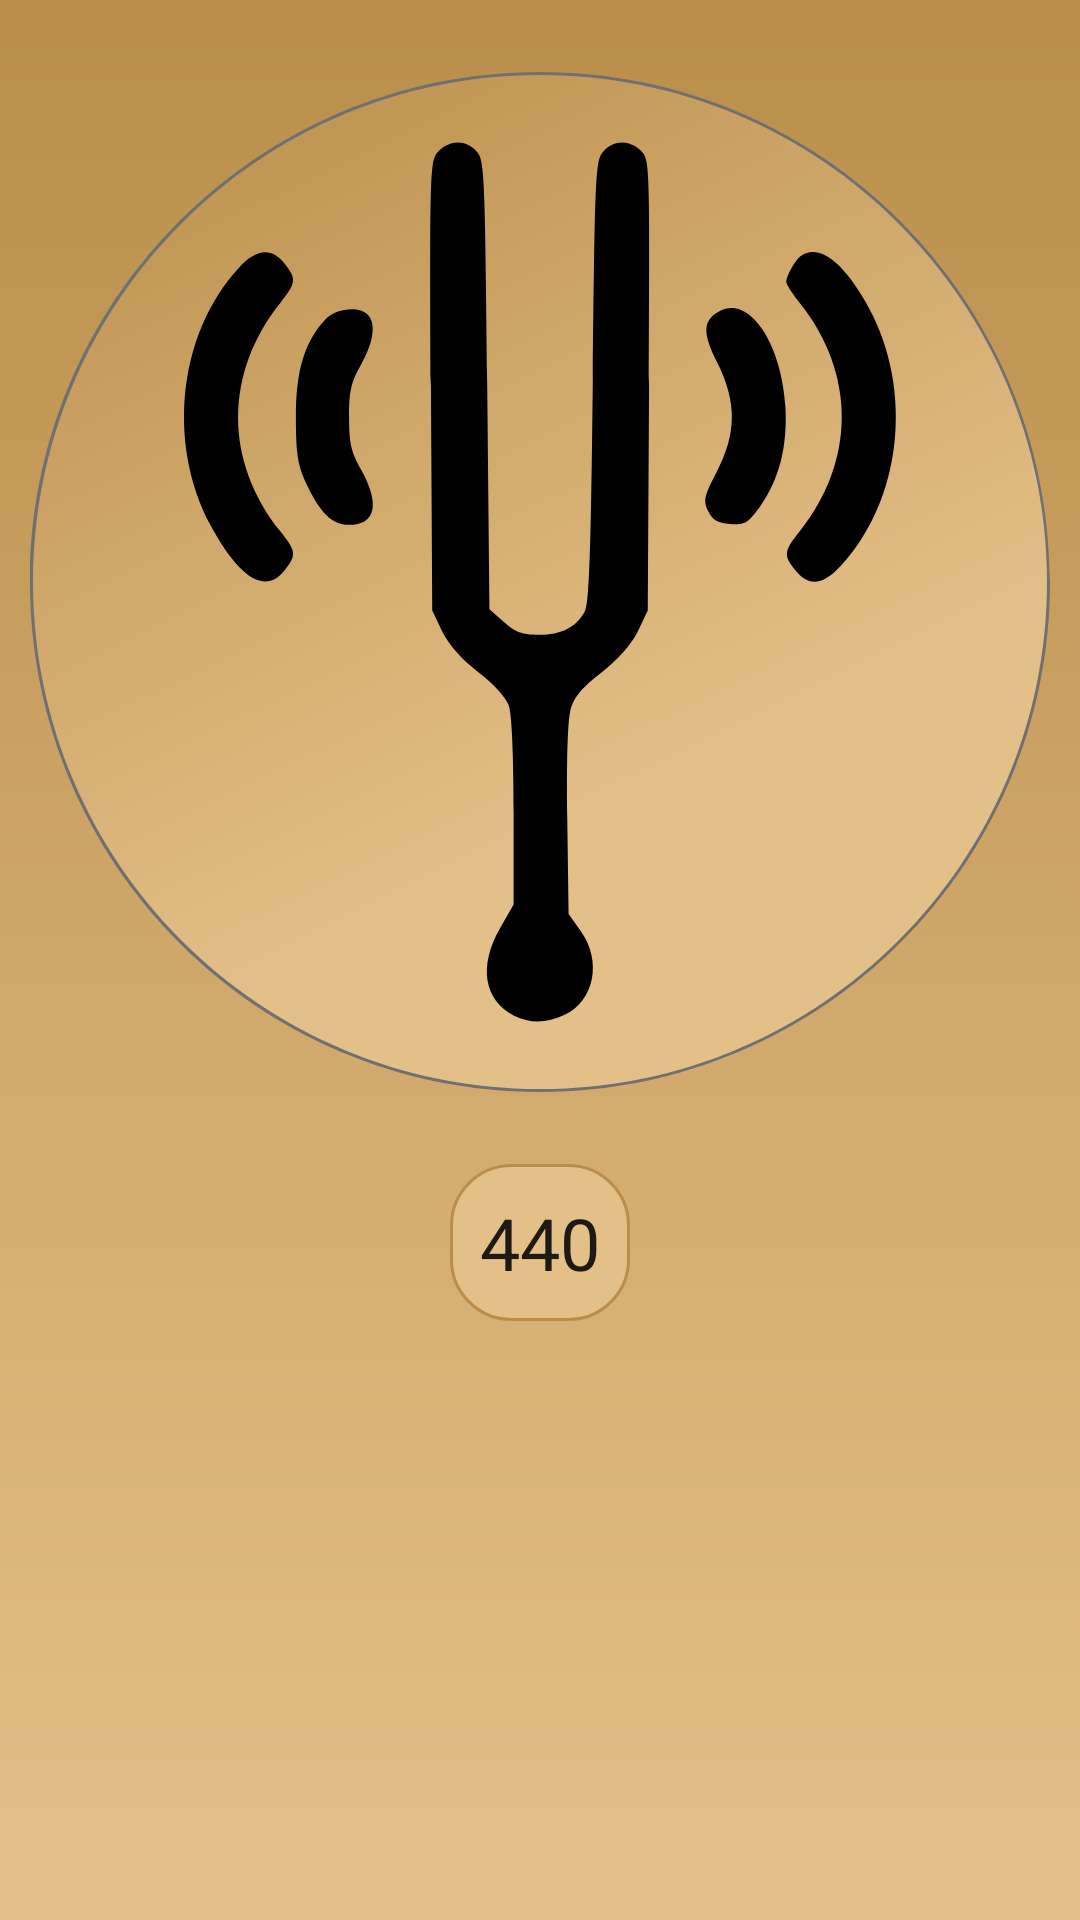

The Android layout XML behind this screen, and the referenced resources:
<!-- AndroidManifest.xml: application theme Theme.DyplomApp -->
<!-- res/layout/activity_camertone.xml -->
<?xml version="1.0" encoding="utf-8"?>
<androidx.constraintlayout.widget.ConstraintLayout xmlns:android="http://schemas.android.com/apk/res/android"
    xmlns:app="http://schemas.android.com/apk/res-auto"
    xmlns:tools="http://schemas.android.com/tools"
    android:layout_width="match_parent"
    android:layout_height="match_parent"
    android:background="@drawable/gradient_background"
    tools:context=".CamertoneActivity">

    <ImageButton
        android:layout_width="match_parent"
        android:layout_height="wrap_content"
        android:id="@+id/tune_button"
        android:background="@null"
        app:layout_constraintTop_toTopOf="parent"
        app:flow_horizontalAlign="center"
        android:src="@drawable/tuning_fork_pas"
        android:padding="24sp"
        />
    <EditText
        android:layout_width="wrap_content"
        android:layout_height="wrap_content"
        app:layout_constraintTop_toBottomOf="@id/tune_button"
        app:layout_constraintLeft_toLeftOf="parent"
        app:layout_constraintRight_toRightOf="parent"
        android:id="@+id/freqvalue"
        android:background="@drawable/etback"
        android:inputType="number"
        android:text="440"
        android:textSize="24sp"
        android:padding="10sp"
        />

</androidx.constraintlayout.widget.ConstraintLayout>
<!-- resources referenced by this layout -->
<resources>
  <!-- drawable etback (drawable) -->
  <?xml version="1.0" encoding="utf-8"?>
  <selector xmlns:android="http://schemas.android.com/apk/res/android">
      <item android:state_enabled="true" android:state_focused="true">
          <shape android:shape="rectangle">
              <solid android:color="@color/back_start"/>
              <corners android:radius="20sp"/>
              <stroke android:color="@color/saddlebrown" android:width="1dp"/>
          </shape>
      </item>
      <item android:state_enabled="true">
          <shape android:shape="rectangle">
              <solid android:color="@color/back_start"/>
              <corners android:radius="20sp"/>
              <stroke android:color="@color/back_end" android:width="1dp"/>
          </shape>
      </item>
  </selector>
  <!-- drawable gradient_background (drawable) -->
  <?xml version="1.0" encoding="utf-8"?>
  <shape xmlns:android="http://schemas.android.com/apk/res/android" android:shape="rectangle" >
  
      <gradient
          android:endColor="@color/back_end"
          android:startColor="@color/back_start"
          android:angle="90"
          android:type="linear" />
  
      <corners
          android:radius="0dp"/>
  
  </shape>
  <!-- drawable tuning_fork_pas: png bitmap (drawable-hdpi, 82132 bytes) -->
  <style name="Theme.DyplomApp" parent="Theme.MaterialComponents.DayNight.DarkActionBar">
          
          <item name="colorPrimary">@color/saddlebrown</item>
          <item name="colorPrimaryVariant">@color/peru</item>
          <item name="colorOnPrimary">@color/white</item>
          
          <item name="colorSecondary">@color/cedar_chest</item>
          <item name="colorSecondaryVariant">@color/mahogany</item>
          <item name="colorOnSecondary">@color/black</item>
          
          <item name="android:statusBarColor" tools:targetApi="l">?attr/colorPrimaryVariant</item>
          
      </style>
  <color name="back_start">#E4C089</color>
  <color name="saddlebrown">#8b4513</color>
  <color name="back_end">#BA8E4A</color>
  <color name="peru">#cd853f</color>
  <color name="white">#FFFFFFFF</color>
  <color name="cedar_chest">#c95a49</color>
  <color name="mahogany">#c04000</color>
  <color name="black">#FF000000</color>
</resources>
